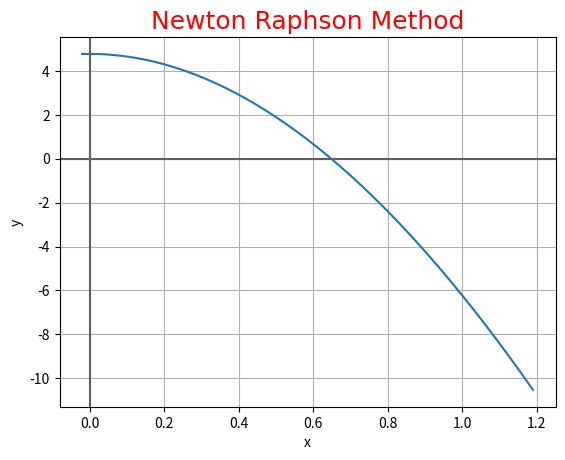

The matplotlib source for this figure:

from math import fabs, acos
import numpy as np
import matplotlib.pyplot as plt

initialVal = 0


def function(value):
    return (value**3) - 12*value*value + (15 / acos(-1))


def derivative(value):
    return 3*value*value - 24*value


def NewtonRaphson(initialGuess, arae, maxiteration):
    print("Iteration No" + "\t\t\t\t" + "Absolute Relative Approximate Error")
    error = 50
    root = -1
    initialVal = initialGuess
    track = initialVal
    cnt = 0
    while error > arae:
        if error <= arae:
            break
        root = track - (function(track)/derivative(track))
        error = fabs((root - track)/root)
        cnt += 1
        if cnt < 10:
            print(cnt, "\t\t\t\t\t\t\t", error)
        elif cnt >= 10:
            print(cnt, "\t\t\t\t\t\t\t\t", error)

        track = root
    return root

def graph():
    hori = np.arange(-0.02, 1.2, .01)
    vert = np.arange(-0.02, 1.2, .01)

    # for _, i in enumerate(hori):
    #     for _, j in enumerate(vert):
    #         print(i, j)

    xvalues = np.array([i for _, i in enumerate(hori)])
    yvalues = np.array([i ** 3 - 12 * i * i + 15/acos(-1) for _, i in enumerate(vert)])

    font1 = {'family': 'Algerian', 'color': 'red', 'size': '18'}

    plt.xlabel("x")
    plt.ylabel("y")

    plt.plot(xvalues, yvalues)
    plt.axhline(y=0, c='#606060')
    plt.axvline(x=0, c='#606060')

    plt.grid()
    plt.title("Newton Raphson Method", fontdict=font1)
    plt.show()


print(NewtonRaphson(4, .0005, 50))
graph()

